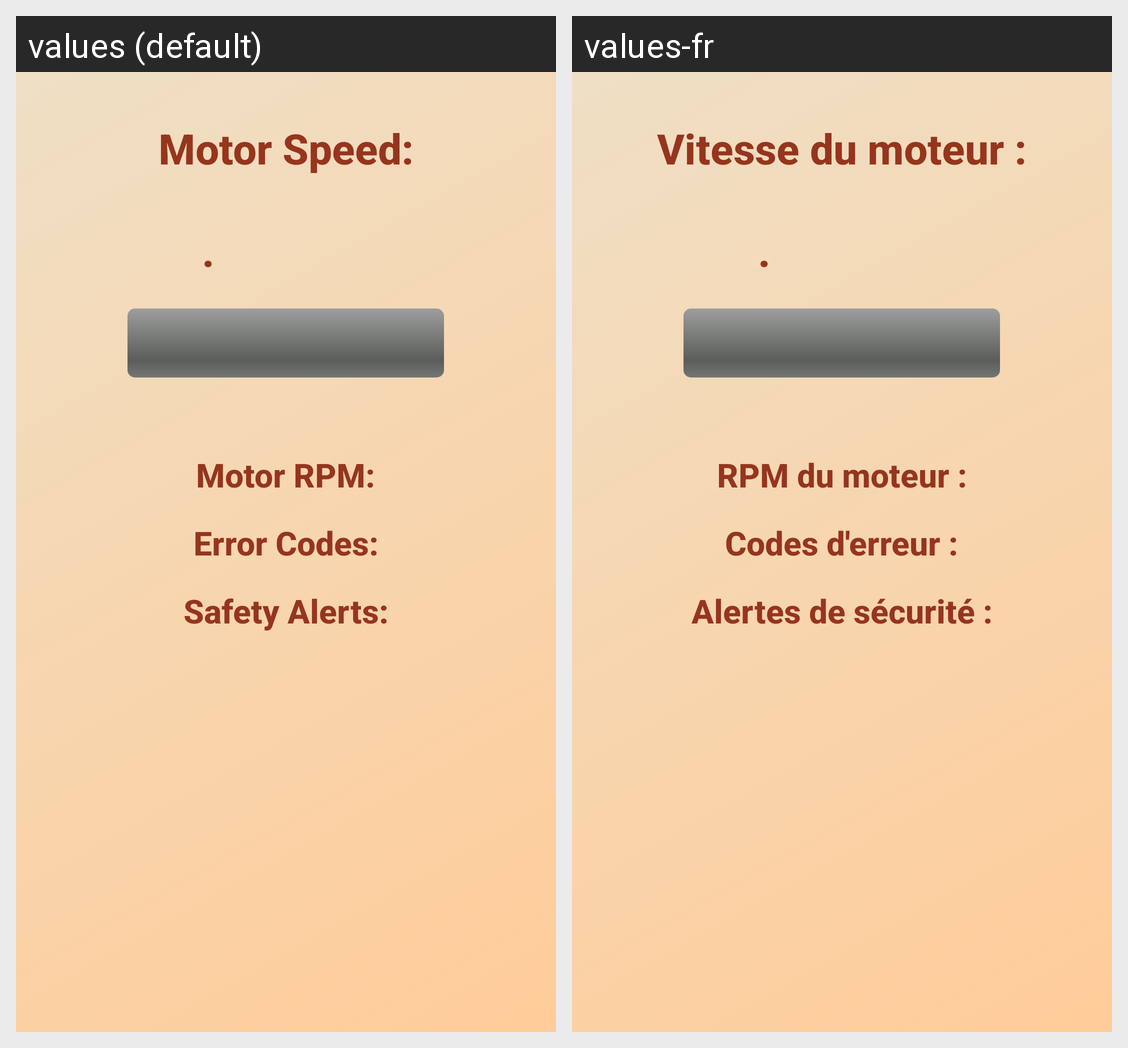

The Android screen above is rendered under two locales of the same app. Produce the string resources it draws, with the default and per-locale values.
Android screen res/layout/fragment_sensor_motors.xml rendered under 2 locales, left to right: values (default), values-fr. Device: Nexus 5 (rendered at 1080×1920; each locale shown at half size, 540×960, under a caption strip naming it); theme Theme.PetasosExpress.
Strings drawn on this screen, with the default value and each locale's value (text and hints the layout hard-codes, and strings that could not be matched under every locale, appear in the picture but are not listed):

motor_speed
  values: Motor Speed:
  values-fr: Vitesse du moteur :

motor_speed_value
  values: .
  values-fr: .

motor_rpm
  values: Motor RPM:
  values-fr: RPM du moteur :

error_codes
  values: Error Codes:
  values-fr: Codes d'erreur :

safety_alerts
  values: Safety Alerts:
  values-fr: Alertes de sécurité :
